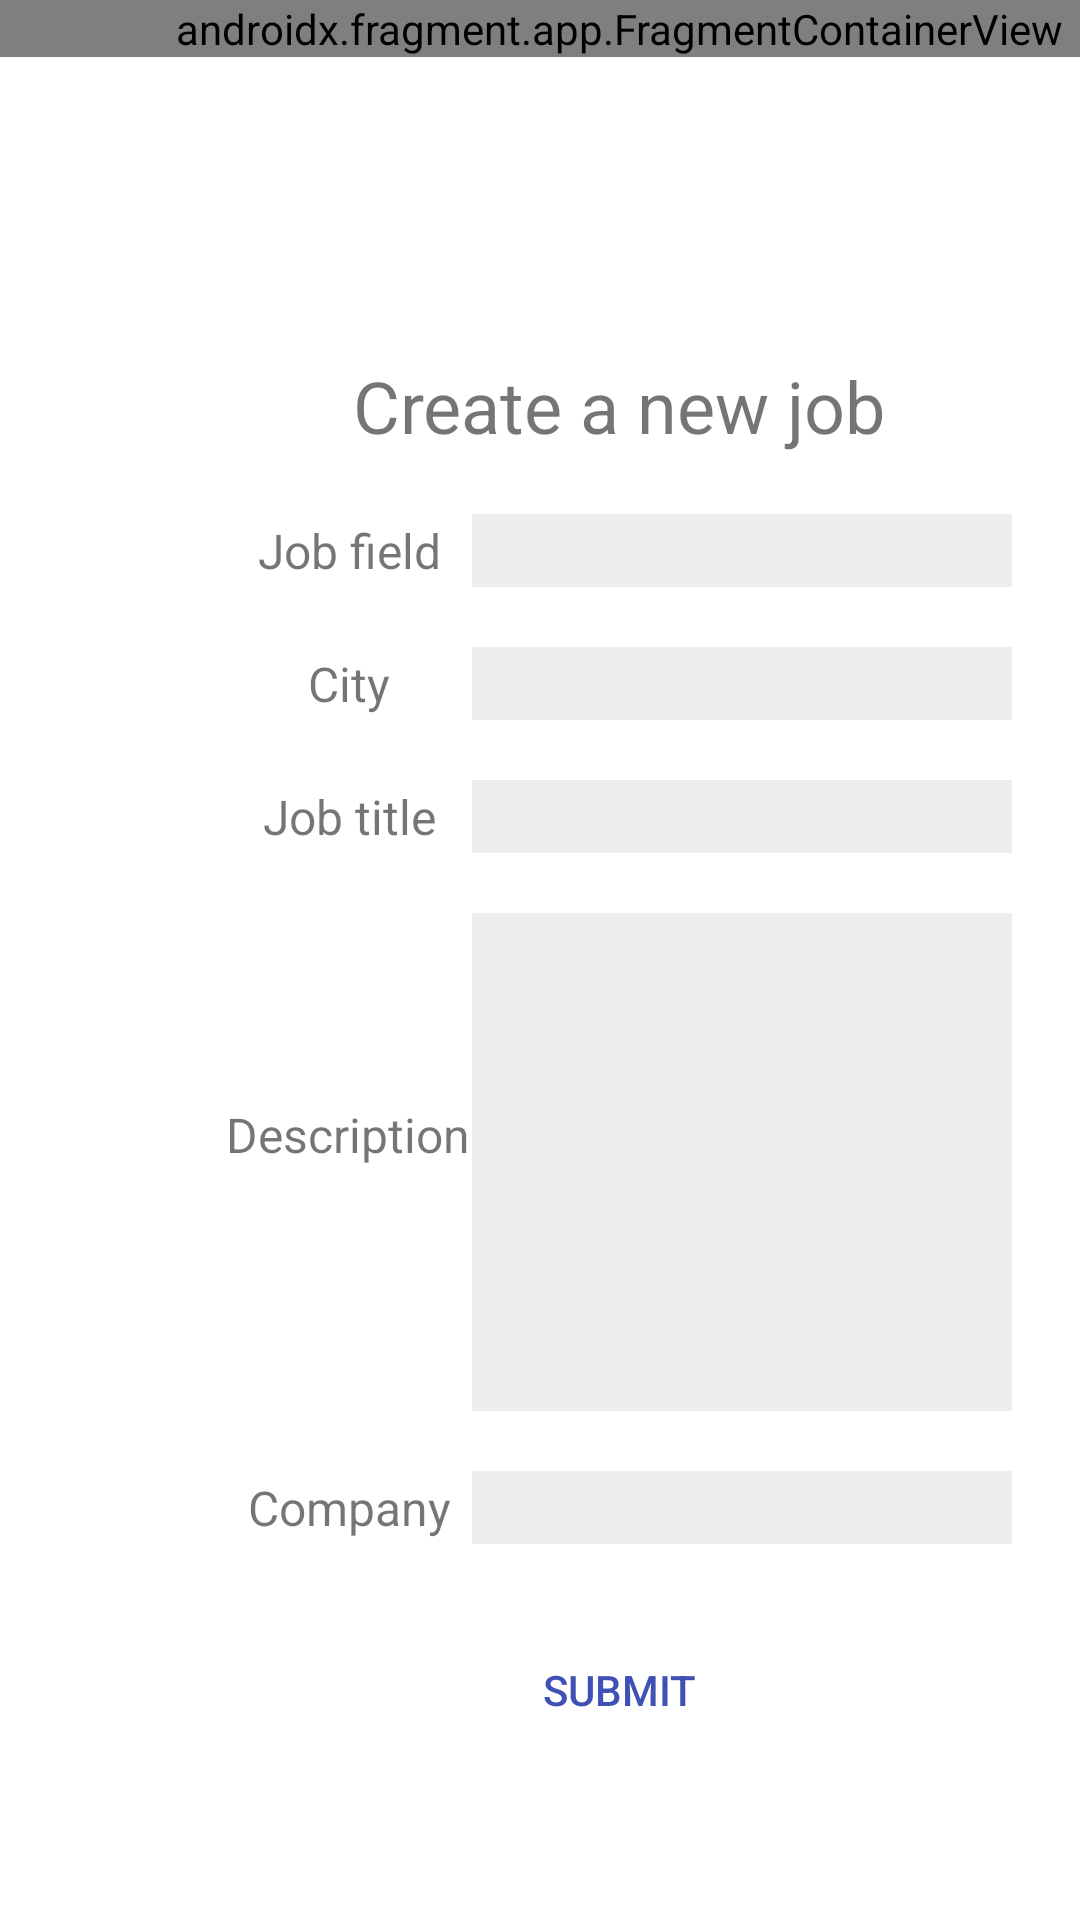

Here is an Android app screen rendered from its layout file. Give the layout XML and the strings, colors and styles it references.
<!-- AndroidManifest.xml: application theme Theme.JobsRendu -->
<!-- res/layout/activity_create_job.xml -->
<?xml version="1.0" encoding="utf-8"?>
<androidx.constraintlayout.widget.ConstraintLayout xmlns:android="http://schemas.android.com/apk/res/android"
    xmlns:app="http://schemas.android.com/apk/res-auto"
    xmlns:tools="http://schemas.android.com/tools"
    android:layout_width="match_parent"
    android:layout_height="match_parent"
    android:background="#FFFFFF"
    android:textAlignment="textStart"
    tools:context=".CreateJobActivity">

    <LinearLayout
        android:layout_width="413dp"
        android:layout_height="731dp"
        android:orientation="vertical"
        app:layout_constraintTop_toTopOf="parent">

        <androidx.fragment.app.FragmentContainerView
            xmlns:android="http://schemas.android.com/apk/res/android"
            android:id="@+id/fragment_navigation"
            android:layout_width="match_parent"
            android:layout_height="wrap_content"
            android:name="com.example.jobsrendu.NavigationFragment" >
        </androidx.fragment.app.FragmentContainerView>

        <TextView
            android:id="@+id/textView"
            android:layout_width="match_parent"
            android:layout_height="wrap_content"
            android:layout_marginTop="100dp"
            android:layout_marginBottom="10dp"
            android:gravity="center"
            android:text="@string/create_job"
            android:textSize="24sp" />

        <TableLayout
            android:layout_width="match_parent"
            android:layout_height="378dp">

            <TableRow
                android:layout_width="match_parent"
                android:layout_height="43dp"
                android:background="#FFFFFF"
                android:gravity="center">

                <TextView
                    android:layout_width="82dp"
                    android:layout_height="wrap_content"
                    android:gravity="center"
                    android:text="@string/job_field"
                    android:textSize="16sp" />

                <EditText
                    android:id="@+id/job_field"
                    android:layout_width="180dp"
                    android:layout_height="wrap_content"
                    android:layout_marginTop="10dp"
                    android:layout_marginBottom="10dp"
                    android:background="#EDEDED"
                    android:hint="" />
            </TableRow>

            <TableRow
                android:layout_width="match_parent"
                android:layout_height="43dp"
                android:background="#FFFFFF"
                android:gravity="center">

                <TextView
                    android:layout_width="82dp"
                    android:layout_height="wrap_content"
                    android:gravity="center"
                    android:text="@string/city"
                    android:textSize="16sp" />

                <EditText
                    android:id="@+id/city"
                    android:layout_width="180dp"
                    android:layout_height="wrap_content"
                    android:layout_marginTop="10dp"
                    android:layout_marginBottom="10dp"
                    android:background="#EDEDED"
                    android:hint="" />
            </TableRow>

            <TableRow
                android:layout_width="match_parent"
                android:layout_height="43dp"
                android:background="#FFFFFF"
                android:gravity="center">

                <TextView
                    android:layout_width="82dp"
                    android:layout_height="wrap_content"
                    android:gravity="center"
                    android:text="@string/job_title"
                    android:textSize="16sp" />

                <EditText
                    android:id="@+id/job_title"
                    android:layout_width="180dp"
                    android:layout_height="wrap_content"
                    android:layout_marginTop="10dp"
                    android:layout_marginBottom="10dp"
                    android:background="#EDEDED"
                    android:hint="" />
            </TableRow>

            <TableRow
                android:layout_width="match_parent"
                android:layout_height="43dp"
                android:background="#FFFFFF"
                android:gravity="center|top">

                <TextView
                    android:layout_width="82dp"
                    android:layout_height="wrap_content"
                    android:text="@string/description"
                    android:textSize="16sp" />

                <EditText
                    android:id="@+id/description"
                    android:layout_width="180dp"
                    android:layout_height="166dp"
                    android:layout_marginTop="10dp"
                    android:layout_marginBottom="10dp"
                    android:background="#EDEDED"
                    android:hint="" />
            </TableRow>

            <TableRow
                android:id="@+id/company_row"
                android:layout_width="match_parent"
                android:layout_height="43dp"
                android:background="#FFFFFF"
                android:gravity="center">

                <TextView
                    android:layout_width="82dp"
                    android:layout_height="wrap_content"
                    android:gravity="center"
                    android:text="@string/company"
                    android:textSize="16sp" />

                <EditText
                    android:id="@+id/job_company"
                    android:layout_width="180dp"
                    android:layout_height="wrap_content"
                    android:layout_marginTop="10dp"
                    android:layout_marginBottom="10dp"
                    android:background="#EDEDED"
                    android:hint="" />
            </TableRow>
        </TableLayout>

        <Button
            android:id="@+id/btn_create_job"
            android:layout_width="match_parent"
            android:layout_height="wrap_content"
            android:background="#009DCCF4"
            android:gravity="center"
            android:text="@string/submit"
            android:textColor="#3F51B5" />

    </LinearLayout>

</androidx.constraintlayout.widget.ConstraintLayout>
<!-- resources referenced by this layout -->
<resources>
  <string name="city">City</string>
  <string name="company">Company</string>
  <string name="create_job">Create a new job</string>
  <string name="description">Description</string>
  <string name="job_field">Job field</string>
  <string name="job_title">Job title</string>
  <string name="submit">Submit</string>
  <style name="Theme.JobsRendu" parent="Theme.MaterialComponents.DayNight.NoActionBar">
          
          <item name="colorPrimary">@color/purple_500</item>
          <item name="colorPrimaryVariant">@color/purple_700</item>
          <item name="colorOnPrimary">@color/white</item>
          
          <item name="colorSecondary">@color/teal_200</item>
          <item name="colorSecondaryVariant">@color/teal_700</item>
          <item name="colorOnSecondary">@color/black</item>
          
          <item name="android:statusBarColor">?attr/colorPrimaryVariant</item>
          
      </style>
  <!-- not gathered from this repository: default colours our renderer supplied (Android Studio template values) -->
  <color name="purple_500">#FF6200EE</color>
  <color name="purple_700">#FF3700B3</color>
  <color name="teal_200">#FF03DAC5</color>
  <color name="teal_700">#FF018786</color>
  <color name="black">#FF000000</color>
  <color name="white">#FFFFFFFF</color>
</resources>
